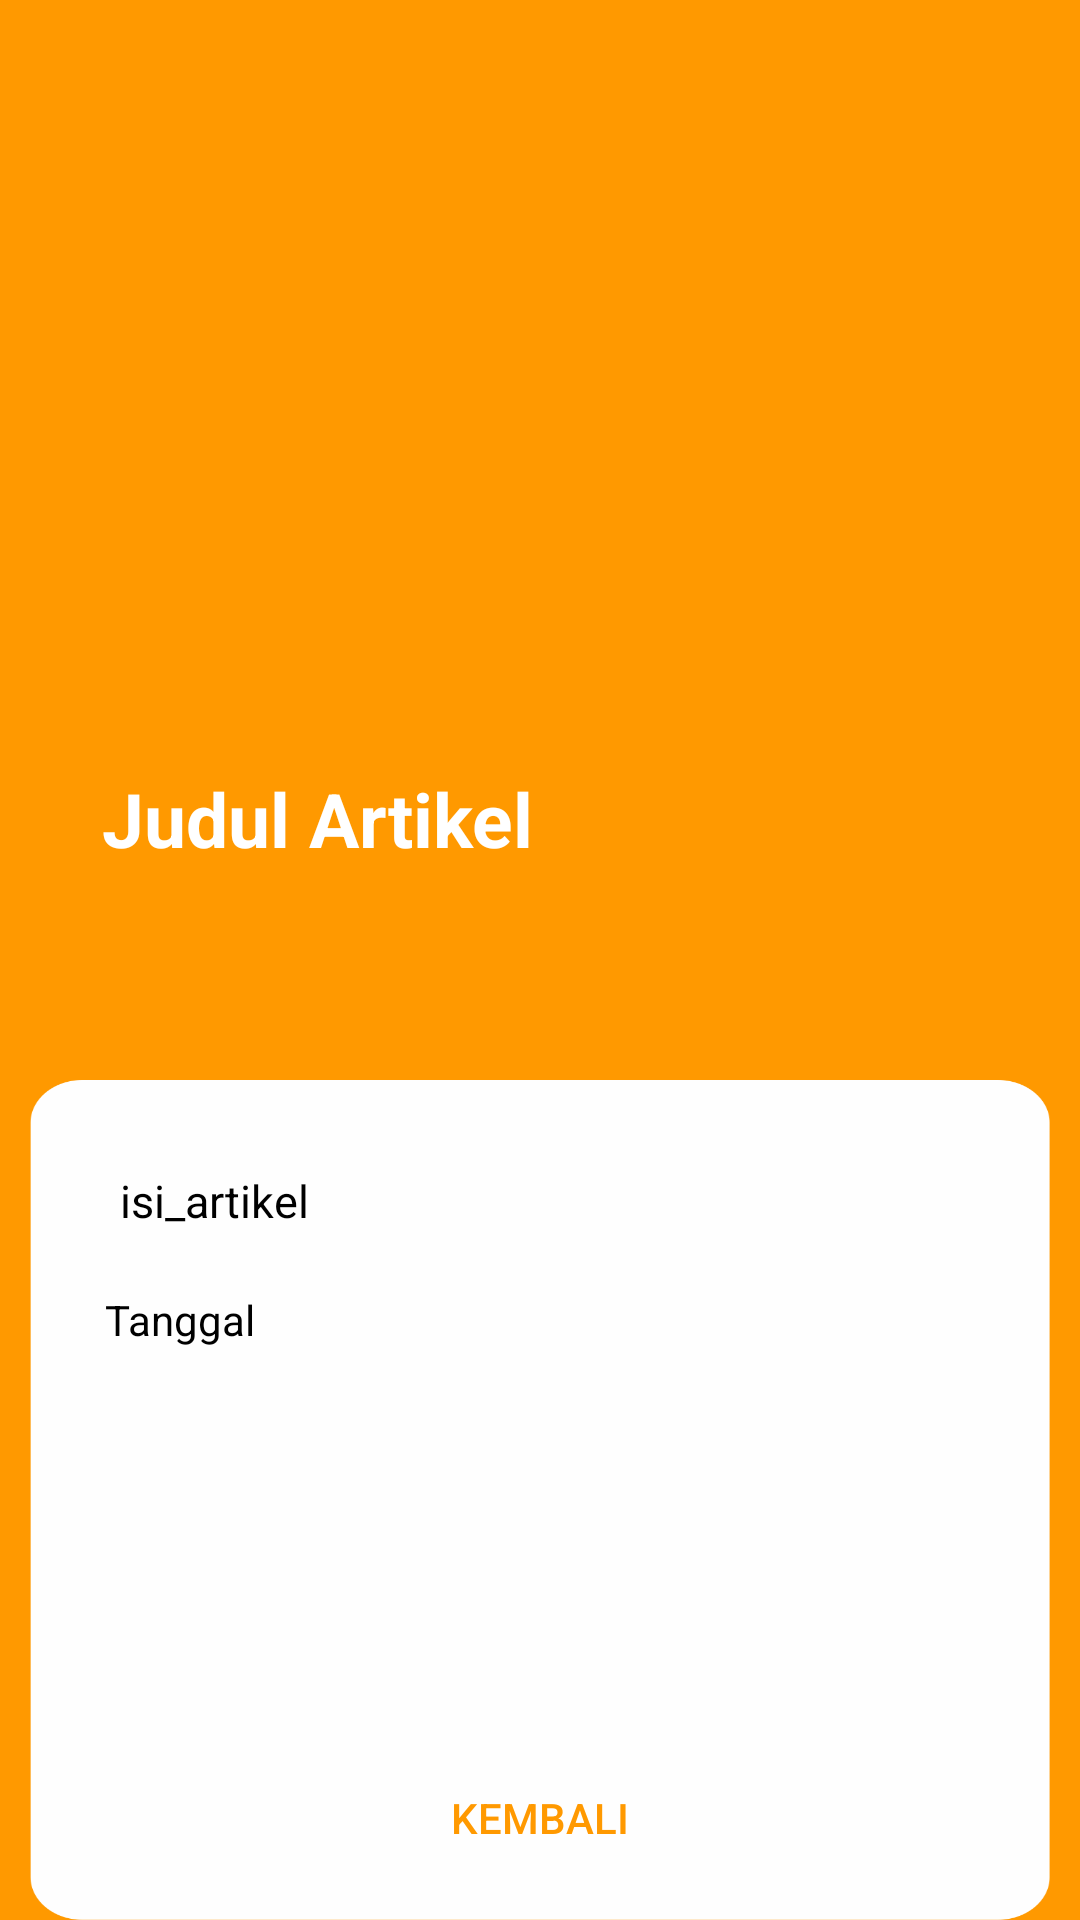

Android layout source for this screen:
<!-- AndroidManifest.xml: application theme Theme.AppCompat.Light.NoActionBar -->
<!-- res/layout/activity_detail_artikel.xml -->
<?xml version="1.0" encoding="utf-8"?>
<RelativeLayout xmlns:android="http://schemas.android.com/apk/res/android"
    xmlns:app="http://schemas.android.com/apk/res-auto"
    xmlns:tools="http://schemas.android.com/tools"
    android:layout_width="match_parent"
    android:layout_height="match_parent"
    android:background="@color/background"
    tools:context=".DetailArtikel">

    <ImageView
        android:layout_width="287dp"
        android:layout_height="265dp"
        android:layout_marginTop="197dp" />

    <ImageView
        android:id="@+id/dt_sampul"
        android:layout_width="268dp"
        android:layout_height="262dp"
        android:layout_marginLeft="143dp"
        android:src="@drawable/ic_launcher_foreground" />

    <TextView
        android:id="@+id/dt_judul"
        android:layout_width="359dp"
        android:layout_height="76dp"
        android:layout_marginLeft="34dp"
        android:layout_marginTop="256dp"
        android:text="Judul Artikel"
        android:textColor="@color/white"
        android:textSize="25sp"
        android:textStyle="bold" />


    <RelativeLayout
        android:layout_width="match_parent"
        android:layout_height="300dp"
        android:layout_marginTop="360dp">

        <ScrollView
            android:layout_width="match_parent"
            android:layout_height="wrap_content"
            android:layout_marginStart="10dp"
            android:layout_marginEnd="10dp"
            android:background="@drawable/bgtextt">

            <LinearLayout
                android:layout_width="match_parent"
                android:layout_height="match_parent"
                android:orientation="vertical">

                <LinearLayout
                    android:layout_width="match_parent"
                    android:layout_height="wrap_content"
                    android:orientation="vertical"
                    android:padding="15dp">

                    <TextView
                        android:id="@+id/dt_isi"
                        android:layout_width="wrap_content"
                        android:layout_height="wrap_content"
                        android:layout_marginStart="15dp"
                        android:layout_marginTop="15dp"
                        android:layout_marginEnd="15dp"
                        android:text="isi_artikel"
                        android:textColor="@color/black"
                        android:textSize="15dp" />

                    <TextView
                        android:id="@+id/dt_tanggal"
                        android:layout_width="match_parent"
                        android:layout_height="wrap_content"
                        android:layout_marginStart="10dp"
                        android:layout_marginTop="20dp"
                        android:text="Tanggal"
                        android:textColor="@color/black" />
                </LinearLayout>
            </LinearLayout>
        </ScrollView>
    </RelativeLayout>

    <LinearLayout
        android:id="@+id/footer"
        android:layout_width="match_parent"
        android:layout_height="wrap_content"
        android:layout_alignParentBottom="true"
        android:orientation="horizontal"
        android:paddingHorizontal="15dp"
        android:paddingVertical="10dp">

        <Button
            android:layout_width="match_parent"
            android:layout_height="wrap_content"
            android:background="@drawable/rounded_background"
            android:text="Kembali"
            android:textAllCaps="true"
            android:textColor="@color/background"
            android:onClick="onClickBack"/>
    </LinearLayout>

</RelativeLayout>
<!-- resources referenced by this layout -->
<resources>
  <color name="background">#ff9900</color>
  <color name="black">#FF000000</color>
  <color name="white">#FFFFFFFF</color>
  <!-- drawable bgtextt: png bitmap (drawable-v24, 17026 bytes) -->
  <!-- drawable ic_launcher_foreground: png bitmap (mipmap-hdpi, 5833 bytes) -->
</resources>
